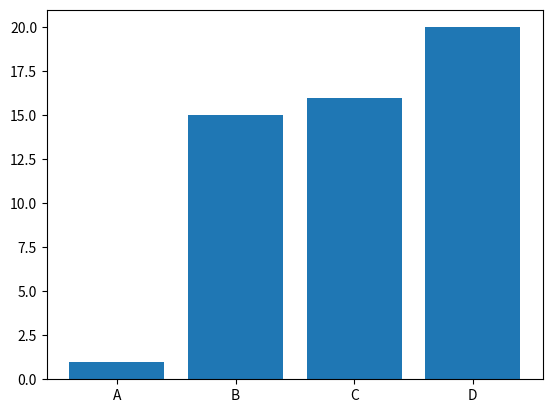

Write the Python code that produced this figure.
"""
Ex 36.

Now Using the random class in python, create a bar chart with 4 categories, "A" through "D", but randomize each value from 1 to 20.
"""

import numpy as np
import matplotlib.pyplot as plt
import random

X = np.array(["A", "B", "C", "D"])
Y = []
for x in range(0,4):
  Y.append(random.randrange(1,21))


plt.bar(X, Y)